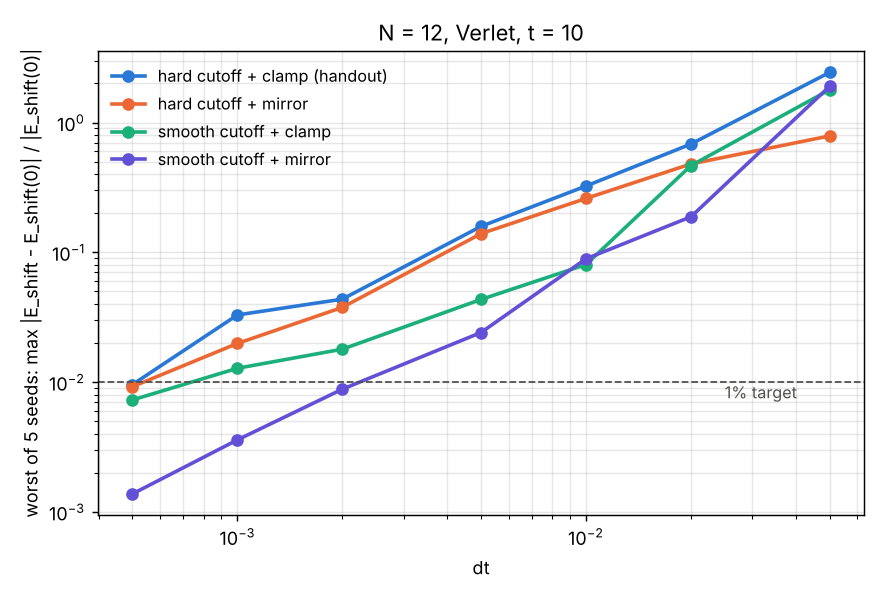

The data file committed next to this chart (first rows):
model, dt, seed, eps_Eshift_max, Eshift0, npairs0, npairs_final, steps_with_pair_change
hard cutoff + clamp (handout), 0.05, 0, 2.434, -49.83, 8, 16, 110
hard cutoff + clamp (handout), 0.05, 1, 0.2784, -90.04, 14, 42, 92
hard cutoff + clamp (handout), 0.05, 2, 1.567, -67.23, 8, 26, 125
hard cutoff + clamp (handout), 0.05, 3, 1.533, -43.47, 6, 12, 92
hard cutoff + clamp (handout), 0.05, 4, 0.9526, -23.8, 4, 30, 55
hard cutoff + clamp (handout), 0.02, 0, 0.6827, -49.83, 8, 15, 175
hard cutoff + clamp (handout), 0.02, 1, 0.08752, -90.04, 14, 23, 64
hard cutoff + clamp (handout), 0.02, 2, 0.1499, -67.23, 8, 30, 161
hard cutoff + clamp (handout), 0.02, 3, 0.2431, -43.47, 6, 26, 170
hard cutoff + clamp (handout), 0.02, 4, 0.5404, -23.8, 4, 30, 111
hard cutoff + clamp (handout), 0.01, 0, 0.1859, -49.83, 8, 33, 219
hard cutoff + clamp (handout), 0.01, 1, 0.05067, -90.04, 14, 18, 72
hard cutoff + clamp (handout), 0.01, 2, 0.324, -67.23, 8, 37, 313
hard cutoff + clamp (handout), 0.01, 3, 0.2216, -43.47, 6, 20, 261
hard cutoff + clamp (handout), 0.01, 4, 0.1855, -23.8, 4, 29, 96
hard cutoff + clamp (handout), 0.005, 0, 0.05332, -49.83, 8, 15, 149
hard cutoff + clamp (handout), 0.005, 1, 0.01728, -90.04, 14, 20, 77
hard cutoff + clamp (handout), 0.005, 2, 0.1583, -67.23, 8, 26, 306
hard cutoff + clamp (handout), 0.005, 3, 0.1175, -43.47, 6, 23, 204
hard cutoff + clamp (handout), 0.005, 4, 0.07156, -23.8, 4, 27, 117
hard cutoff + clamp (handout), 0.002, 0, 0.04352, -49.83, 8, 17, 119
hard cutoff + clamp (handout), 0.002, 1, 0.02661, -90.04, 14, 32, 229
hard cutoff + clamp (handout), 0.002, 2, 0.01958, -67.23, 8, 24, 207
hard cutoff + clamp (handout), 0.002, 3, 0.01331, -43.47, 6, 13, 177
hard cutoff + clamp (handout), 0.002, 4, 0.0284, -23.8, 4, 16, 96
hard cutoff + clamp (handout), 0.001, 0, 0.01305, -49.83, 8, 15, 143
hard cutoff + clamp (handout), 0.001, 1, 0.006695, -90.04, 14, 18, 92
hard cutoff + clamp (handout), 0.001, 2, 0.01018, -67.23, 8, 30, 298
hard cutoff + clamp (handout), 0.001, 3, 0.01142, -43.47, 6, 20, 269
hard cutoff + clamp (handout), 0.001, 4, 0.03288, -23.8, 4, 20, 92
hard cutoff + clamp (handout), 0.0005, 0, 0.007111, -49.83, 8, 25, 215
hard cutoff + clamp (handout), 0.0005, 1, 0.00841, -90.04, 14, 19, 238
hard cutoff + clamp (handout), 0.0005, 2, 0.009558, -67.23, 8, 25, 340
hard cutoff + clamp (handout), 0.0005, 3, 0.007287, -43.47, 6, 26, 195
hard cutoff + clamp (handout), 0.0005, 4, 0.007042, -23.8, 4, 14, 86
hard cutoff + mirror, 0.05, 0, 0.4706, -49.83, 8, 27, 110
hard cutoff + mirror, 0.05, 1, 0.7882, -90.04, 14, 30, 98
hard cutoff + mirror, 0.05, 2, 0.7177, -67.23, 8, 12, 141
hard cutoff + mirror, 0.05, 3, 0.7852, -43.47, 6, 29, 109
hard cutoff + mirror, 0.05, 4, 0.6121, -23.8, 4, 18, 67
hard cutoff + mirror, 0.02, 0, 0.4796, -49.83, 8, 29, 207
hard cutoff + mirror, 0.02, 1, 0.1973, -90.04, 14, 22, 84
hard cutoff + mirror, 0.02, 2, 0.1537, -67.23, 8, 28, 170
hard cutoff + mirror, 0.02, 3, 0.1752, -43.47, 6, 18, 139
hard cutoff + mirror, 0.02, 4, 0.2065, -23.8, 4, 15, 89
hard cutoff + mirror, 0.01, 0, 0.08499, -49.83, 8, 19, 130
hard cutoff + mirror, 0.01, 1, 0.02127, -90.04, 14, 20, 51
hard cutoff + mirror, 0.01, 2, 0.26, -67.23, 8, 21, 256
hard cutoff + mirror, 0.01, 3, 0.1473, -43.47, 6, 32, 187
hard cutoff + mirror, 0.01, 4, 0.04477, -23.8, 4, 14, 56
hard cutoff + mirror, 0.005, 0, 0.0758, -49.83, 8, 29, 273
hard cutoff + mirror, 0.005, 1, 0.007573, -90.04, 14, 15, 82
hard cutoff + mirror, 0.005, 2, 0.08139, -67.23, 8, 25, 279
hard cutoff + mirror, 0.005, 3, 0.04515, -43.47, 6, 20, 269
hard cutoff + mirror, 0.005, 4, 0.1392, -23.8, 4, 13, 112
hard cutoff + mirror, 0.002, 0, 0.02683, -49.83, 8, 29, 191
hard cutoff + mirror, 0.002, 1, 0.01452, -90.04, 14, 31, 194
hard cutoff + mirror, 0.002, 2, 0.02851, -67.23, 8, 20, 163
hard cutoff + mirror, 0.002, 3, 0.03762, -43.47, 6, 29, 343
hard cutoff + mirror, 0.002, 4, 0.03611, -23.8, 4, 11, 104
... 80 more rows
